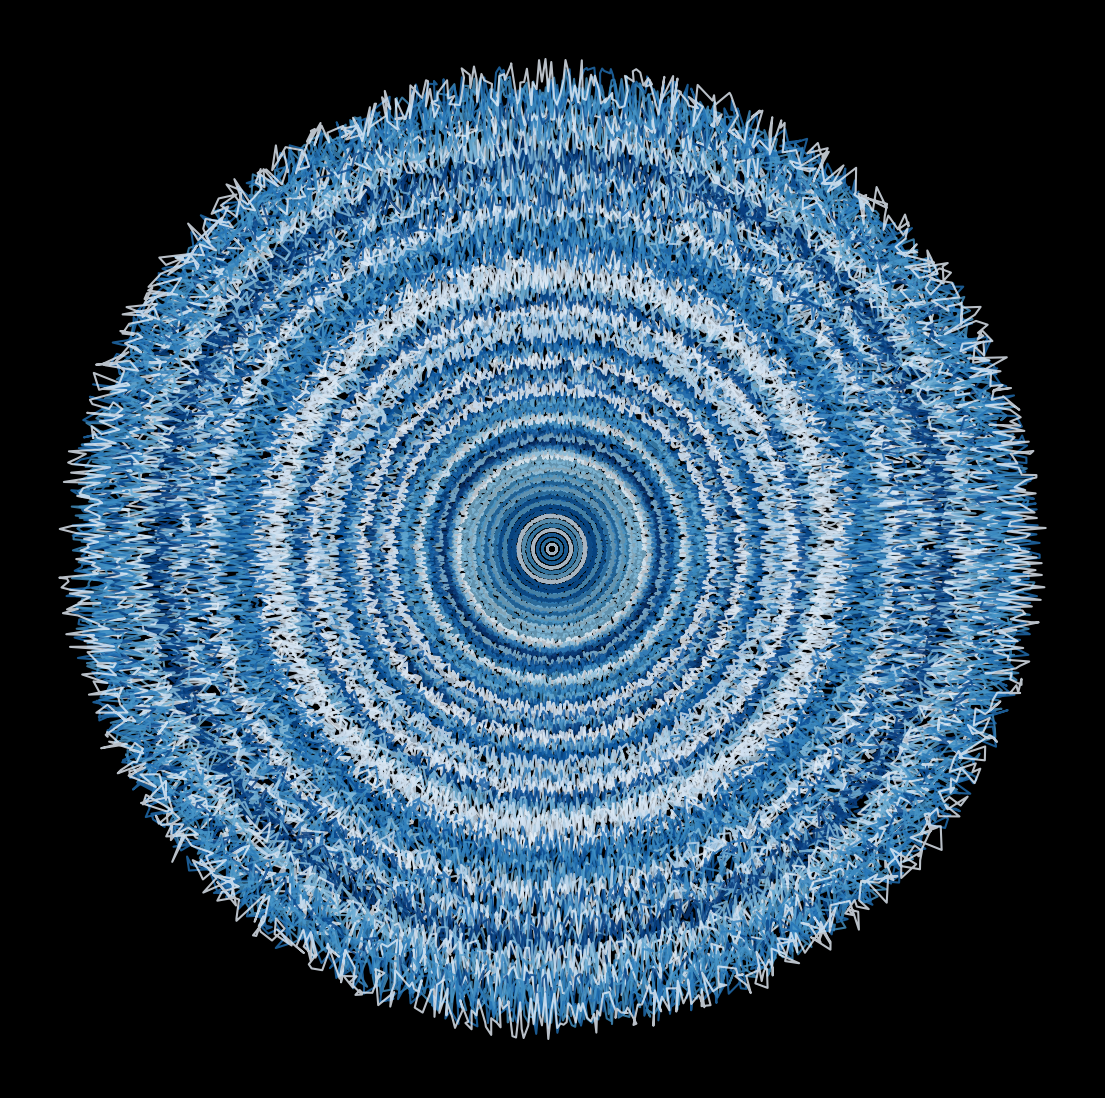

This chart was generated by the following Python code: (Note: this script raises an exception after producing the figure.)

import matplotlib.pylab as plt
import numpy as np
import pandas as pd
import seaborn as sns
from math import cos, sin,log,tan,gamma,pi,exp,sqrt

p = plt.figure(figsize=(14,14),facecolor='black',dpi=400)
p = plt.axis('off')
for z in np.linspace(0,1,100):
    plt.plot([z*cos(x)*np.random.uniform(0.95,1.05) for x in np.linspace(0,2*pi,1000)],
             [z*sin(x)*np.random.uniform(0.95,1.05) for x in np.linspace(0,2*pi,1000)],alpha=0.8,
             color = plt.cm.Blues(np.random.uniform(0,1)))
plt.savefig(f'C:/Users/<user>/Pictures/RandomPlots/10022020.png',facecolor='black')